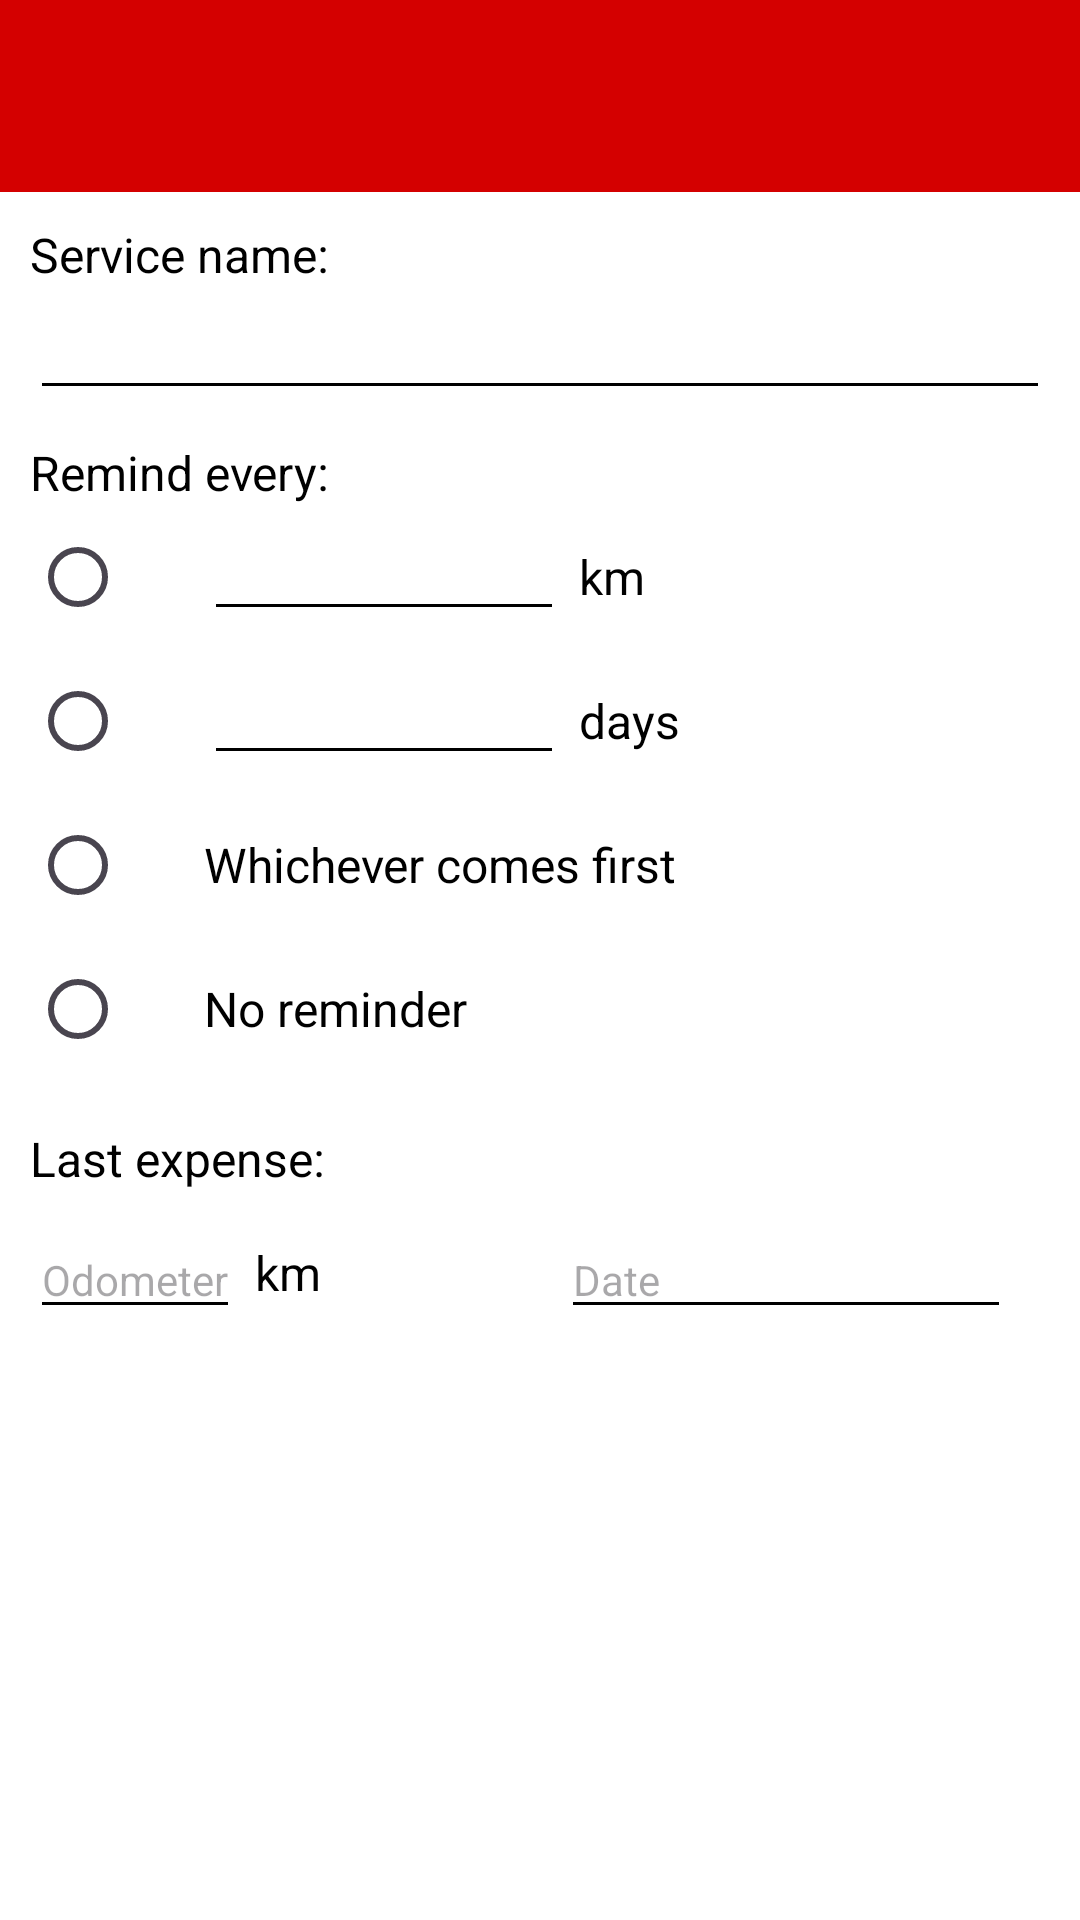

This screen was rendered from an Android layout file. Write that file and the resources it references.
<!-- AndroidManifest.xml: application theme Theme.Car_maintenance -->
<!-- res/layout/add_service_remind.xml -->
<?xml version="1.0" encoding="utf-8"?>
<LinearLayout xmlns:android="http://schemas.android.com/apk/res/android"
    android:layout_width="match_parent"
    android:layout_height="match_parent"
    xmlns:app="http://schemas.android.com/apk/res-auto"
    android:orientation="vertical"
    android:background="@color/white">

    <androidx.appcompat.widget.Toolbar
        android:id="@+id/search_bar"
        android:padding="5dp"
        android:layout_width="match_parent"
        android:layout_height="wrap_content"
        android:minHeight="?attr/actionBarSize"
        android:background="@color/red"
        app:contentInsetStart="0dp"
        app:layout_constraintEnd_toEndOf="parent"
        app:layout_constraintStart_toStartOf="parent"
        app:layout_constraintTop_toTopOf="parent"
        app:popupTheme="@style/AppTheme.PopupOverlay"
        app:layout_scrollFlags="scroll|enterAlways|snap">

        <ImageView
            android:id="@+id/save"
            android:layout_width="50dp"
            android:layout_height="50dp"
            android:layout_gravity="end"
            android:layout_marginEnd="10dp"
            android:background="@drawable/ic_save_foreground"/>

    </androidx.appcompat.widget.Toolbar>

    <LinearLayout
        android:layout_width="match_parent"
        android:layout_height="match_parent"
        android:orientation="vertical"
        android:layout_margin="10dp">

        <TextView
            android:layout_width="wrap_content"
            android:layout_height="wrap_content"
            android:textColor="@color/black"
            android:text="Service name:"
            android:textSize="16sp"/>

        <EditText
            android:id="@+id/name"
            android:backgroundTint="@color/black"
            android:textColor="@color/black"
            android:layout_width="match_parent"
            android:layout_height="wrap_content"
            android:textSize="14sp"
            android:layout_marginTop="5dp"/>

        <TextView
            android:layout_width="wrap_content"
            android:layout_height="wrap_content"
            android:textColor="@color/black"
            android:text="Remind every:"
            android:textSize="16sp"
            android:layout_marginTop="10dp"/>

        <LinearLayout
            android:layout_width="wrap_content"
            android:layout_height="wrap_content"
            android:orientation="horizontal">

            <LinearLayout
                android:layout_width="wrap_content"
                android:layout_height="wrap_content"
                android:orientation="vertical">

                <RadioGroup
                    android:layout_width="match_parent"
                    android:layout_height="match_parent"
                    android:layout_gravity="center"
                    android:gravity="center">

                    <RadioButton
                        android:id="@+id/Rkm"
                        android:layout_width="wrap_content"
                        android:layout_height="wrap_content"/>

                    <RadioButton
                        android:id="@+id/Rdays"
                        android:layout_width="wrap_content"
                        android:layout_height="wrap_content"/>

                    <RadioButton
                        android:id="@+id/both"
                        android:layout_width="wrap_content"
                        android:layout_height="wrap_content"/>

                    <RadioButton
                        android:id="@+id/enable"
                        android:layout_width="wrap_content"
                        android:layout_height="wrap_content"/>

                </RadioGroup>

            </LinearLayout>

            <LinearLayout
                android:layout_width="match_parent"
                android:layout_height="match_parent"
                android:orientation="vertical">

                <LinearLayout
                    android:layout_width="match_parent"
                    android:layout_height="48dp"
                    android:gravity="start|center"
                    android:orientation="horizontal">

                    <EditText
                        android:id="@+id/km"
                        android:backgroundTint="@color/black"
                        android:textColor="@color/black"
                        android:layout_width="120dp"
                        android:layout_height="wrap_content"
                        android:layout_marginStart="10dp"
                        android:textSize="14sp"/>

                    <TextView
                        android:textColor="@color/black"
                        android:layout_width="wrap_content"
                        android:layout_height="wrap_content"
                        android:layout_marginStart="5dp"
                        android:text="km"
                        android:textSize="16sp" />

                </LinearLayout>

                <LinearLayout
                    android:layout_width="wrap_content"
                    android:layout_height="48dp"
                    android:gravity="center"
                    android:orientation="horizontal">

                    <EditText
                        android:backgroundTint="@color/black"
                        android:textColor="@color/black"
                        android:id="@+id/days"
                        android:layout_width="120dp"
                        android:layout_height="wrap_content"
                        android:layout_marginStart="10dp"
                        android:textSize="14sp"/>

                    <TextView
                        android:textColor="@color/black"
                        android:layout_width="wrap_content"
                        android:layout_height="wrap_content"
                        android:text="days"
                        android:layout_marginStart="5dp"
                        android:textSize="16sp" />

                </LinearLayout>

                <LinearLayout
                    android:layout_width="wrap_content"
                    android:layout_height="48dp"
                    android:gravity="center"
                    android:orientation="horizontal">

                    <TextView
                        android:textColor="@color/black"
                        android:layout_width="wrap_content"
                        android:layout_height="wrap_content"
                        android:text="Whichever comes first"
                        android:layout_marginStart="10dp"
                        android:textSize="16sp" />

                </LinearLayout>

                <LinearLayout
                    android:layout_width="match_parent"
                    android:layout_height="48dp"
                    android:gravity="start|center"
                    android:orientation="horizontal">

                    <TextView
                        android:textColor="@color/black"
                        android:layout_width="wrap_content"
                        android:layout_height="wrap_content"
                        android:text="No reminder"
                        android:layout_marginStart="10dp"
                        android:textSize="16sp" />

                </LinearLayout>

            </LinearLayout>

        </LinearLayout>

        <TextView
            android:textColor="@color/black"
            android:layout_width="wrap_content"
            android:layout_height="wrap_content"
            android:text="Last expense:"
            android:textSize="16sp"
            android:layout_marginTop="15dp"/>

        <LinearLayout
            android:layout_width="match_parent"
            android:layout_height="wrap_content"
            android:layout_marginTop="10dp">

            <EditText
                android:backgroundTint="@color/black"
                android:textColor="@color/black"
                android:id="@+id/odometer"
                android:layout_width="wrap_content"
                android:layout_height="wrap_content"
                android:hint="Odometer"
                android:textSize="14sp" />

            <TextView
                android:textColor="@color/black"
                android:layout_width="wrap_content"
                android:layout_height="match_parent"
                android:layout_marginStart="5dp"
                android:layout_marginTop="8dp"
                android:layout_marginBottom="8dp"
                android:gravity="bottom"
                android:text="km"
                android:textSize="16sp"/>

            <EditText
                android:backgroundTint="@color/black"
                android:textColor="@color/black"
                android:id="@+id/date"
                android:onClick="add"
                android:layout_width="150dp"
                android:layout_height="wrap_content"
                android:layout_marginStart="80sp"
                android:hint="Date"
                android:textSize="14sp" />

        </LinearLayout>

    </LinearLayout>

</LinearLayout>
<!-- resources referenced by this layout -->
<resources>
  <color name="black">#FF000000</color>
  <color name="red">#d40000</color>
  <color name="white">#FFFFFFFF</color>
  <style name="AppTheme.PopupOverlay" parent="ThemeOverlay.AppCompat.Light" />
  <style name="Theme.Car_maintenance" parent="Theme.Material3.DayNight.NoActionBar">
          <item name="colorPrimary">@color/red</item>  
          <item name="android:textColorPrimary">@color/white</item>
          <item name="colorOnPrimary">@color/white</item>
          <item name="android:windowBackground">@color/white</item>
          <item name="colorPrimaryVariant">@color/red</item>
          <item name="popupMenuStyle">@style/ThemeOverlay.AppCompat.Light</item>
      </style>
</resources>
